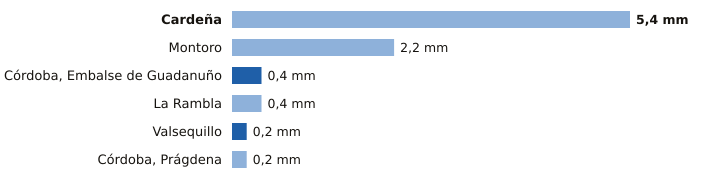

Source data for this figure (header and first rows):
estacion, provincia, indicativo, mm_6_dias_anteriores, mm_hoy, mm_7_dias, horas_de_hoy
Cardeña, Córdoba, 5346X, 5.4, 0.0, 5.4, 2
Montoro, Córdoba, 5361X, 2.2, 0.0, 2.2, 2
Córdoba, Embalse de Guadanuño, Córdoba, 5394X, 0.0, 0.4, 0.4, 3
La Rambla, Córdoba, 5625X, 0.4, 0.0, 0.4, 2
Valsequillo, Córdoba, 4263X, 0.0, 0.2, 0.2, 2
Córdoba, Prágdena, Córdoba, 5429X, 0.2, 0.0, 0.2, 3
